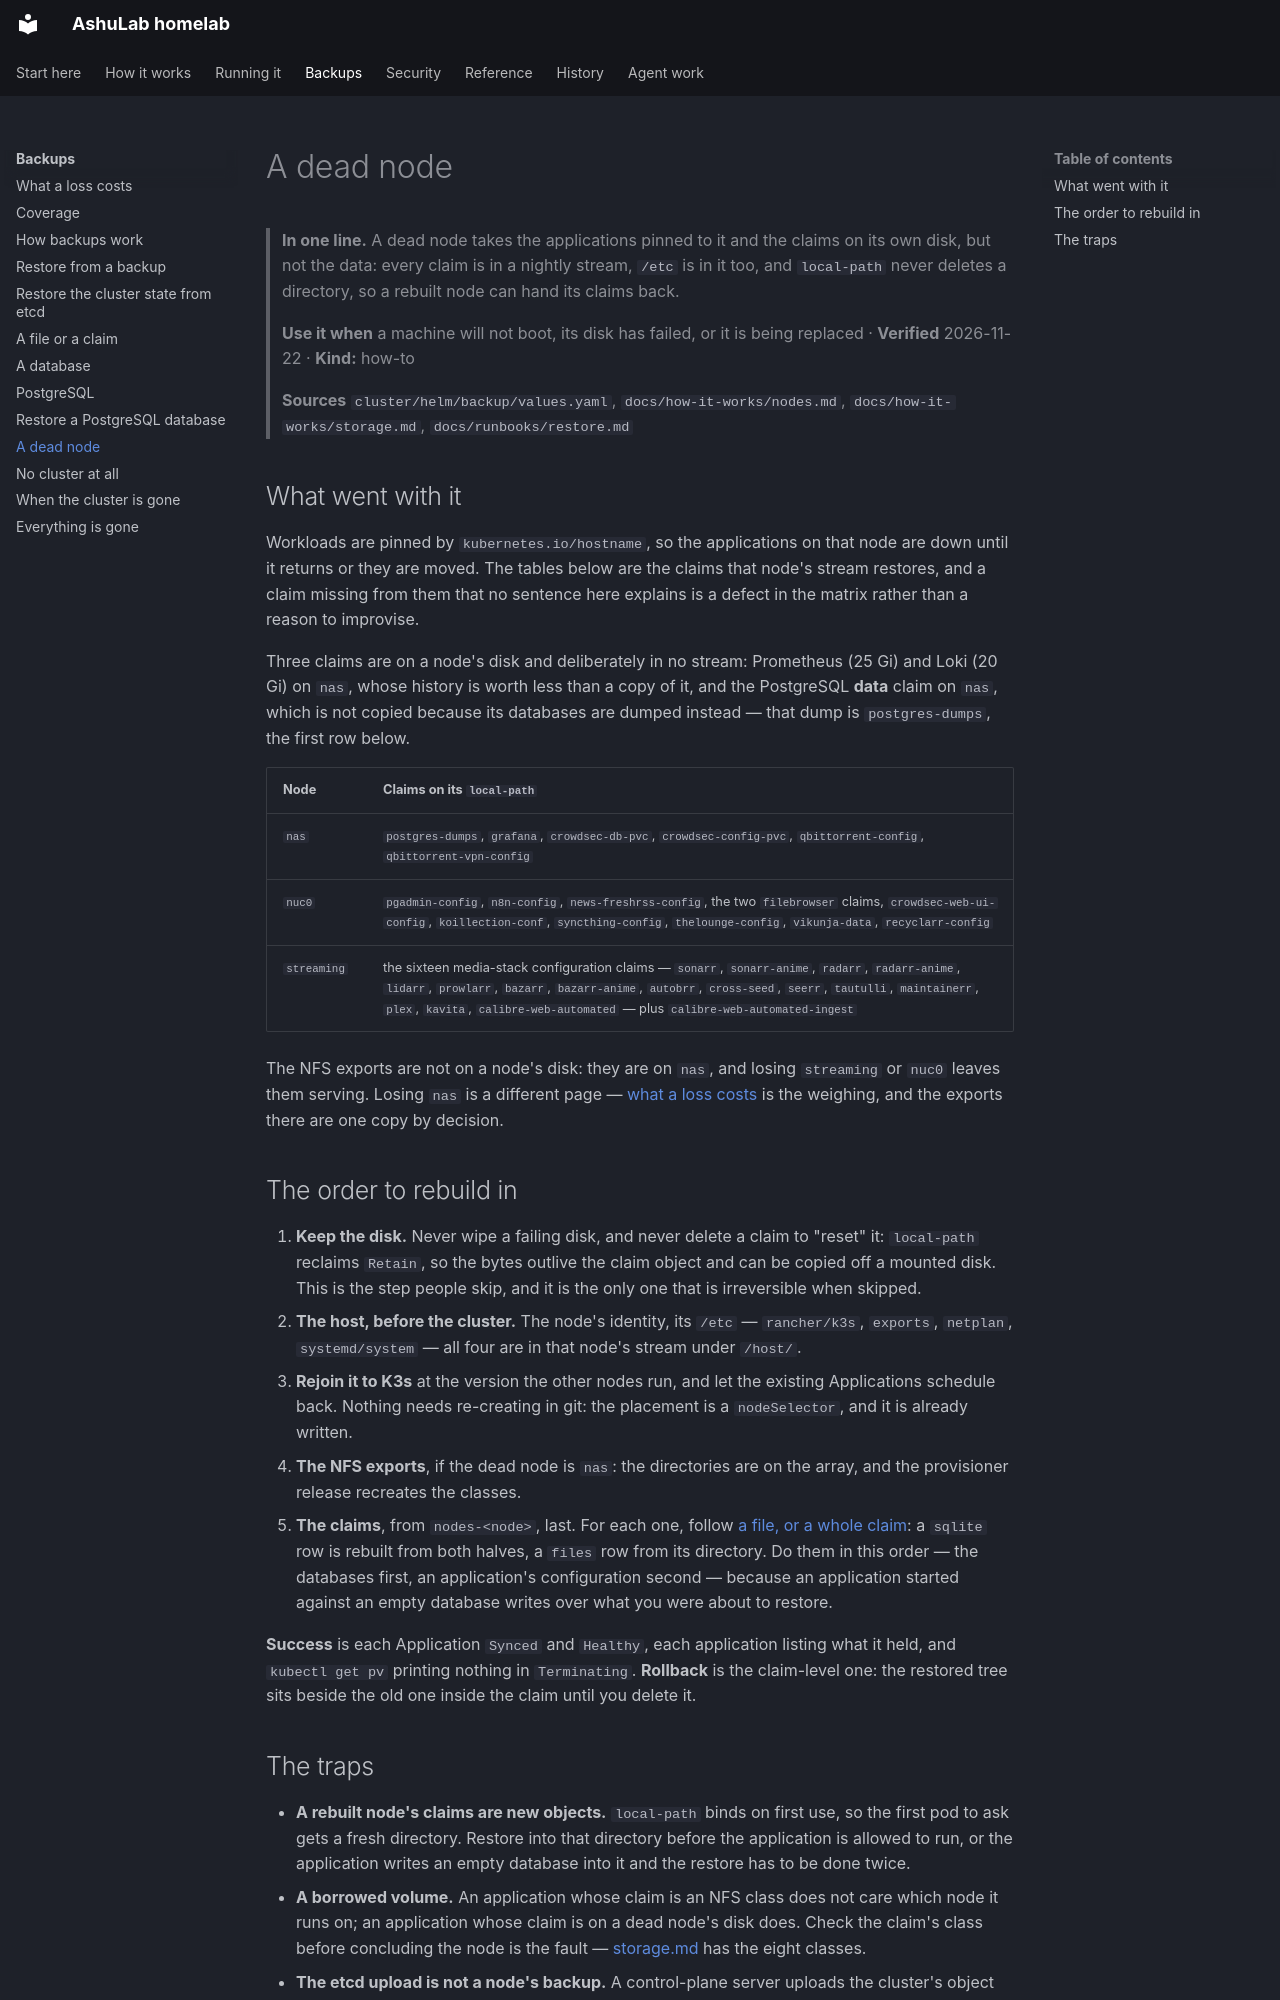

repository: vyrtualsynthese/homelab · page: backup/a-node/index.html · generator: mkdocs

# A dead node

> **In one line.** A dead node takes the applications pinned to it and the claims on its own disk, but
> not the data: every claim is in a nightly stream, `/etc` is in it too, and `local-path` never deletes
> a directory, so a rebuilt node can hand its claims back.
>
> **Use it when** a machine will not boot, its disk has failed, or it is being replaced ·
> **Verified** 2026-11-22 · **Kind:** how-to
>
> **Sources** `cluster/helm/backup/values.yaml`, `docs/how-it-works/nodes.md`,
> `docs/how-it-works/storage.md`, `docs/runbooks/restore.md`

## What went with it

Workloads are pinned by `kubernetes.io/hostname`, so the applications on that node are down until it
returns or they are moved. The tables below are the claims that node's stream restores, and a claim
missing from them that no sentence here explains is a defect in the matrix rather than a reason to
improvise.

Three claims are on a node's disk and deliberately in no stream: Prometheus (25 Gi) and Loki (20 Gi)
on `nas`, whose history is worth less than a copy of it, and the PostgreSQL **data** claim on `nas`,
which is not copied because its databases are dumped instead — that dump is `postgres-dumps`, the
first row below.

| Node | Claims on its `local-path` |
|---|---|
| `nas` | `postgres-dumps`, `grafana`, `crowdsec-db-pvc`, `crowdsec-config-pvc`, `qbittorrent-config`, `qbittorrent-vpn-config` |
| `nuc0` | `pgadmin-config`, `n8n-config`, `news-freshrss-config`, the two `filebrowser` claims, `crowdsec-web-ui-config`, `koillection-conf`, `syncthing-config`, `thelounge-config`, `vikunja-data`, `recyclarr-config` |
| `streaming` | the sixteen media-stack configuration claims — `sonarr`, `sonarr-anime`, `radarr`, `radarr-anime`, `lidarr`, `prowlarr`, `bazarr`, `bazarr-anime`, `autobrr`, `cross-seed`, `seerr`, `tautulli`, `maintainerr`, `plex`, `kavita`, `calibre-web-automated` — plus `calibre-web-automated-ingest` |

The NFS exports are not on a node's disk: they are on `nas`, and losing `streaming` or `nuc0` leaves
them serving. Losing `nas` is a different page — [what a loss costs](what-a-loss-costs.md) is the
weighing, and the exports there are one copy by decision.

## The order to rebuild in

1. **Keep the disk.** Never wipe a failing disk, and never delete a claim to "reset" it: `local-path`
   reclaims `Retain`, so the bytes outlive the claim object and can be copied off a mounted disk. This
   is the step people skip, and it is the only one that is irreversible when skipped.
2. **The host, before the cluster.** The node's identity, its `/etc` — `rancher/k3s`, `exports`,
   `netplan`, `systemd/system` — all four are in that node's stream under `/host/`.
3. **Rejoin it to K3s** at the version the other nodes run, and let the existing Applications schedule
   back. Nothing needs re-creating in git: the placement is a `nodeSelector`, and it is already written.
4. **The NFS exports**, if the dead node is `nas`: the directories are on the array, and the
   provisioner release recreates the classes.
5. **The claims**, from `nodes-<node>`, last. For each one, follow
   [a file, or a whole claim](a-file-or-a-claim.md): a `sqlite` row is rebuilt from both halves, a
   `files` row from its directory. Do them in this order — the databases first, an application's
   configuration second — because an application started against an empty database writes over what you
   were about to restore.

**Success** is each Application `Synced` and `Healthy`, each application listing what it held, and
`kubectl get pv` printing nothing in `Terminating`. **Rollback** is the claim-level one: the restored
tree sits beside the old one inside the claim until you delete it.
